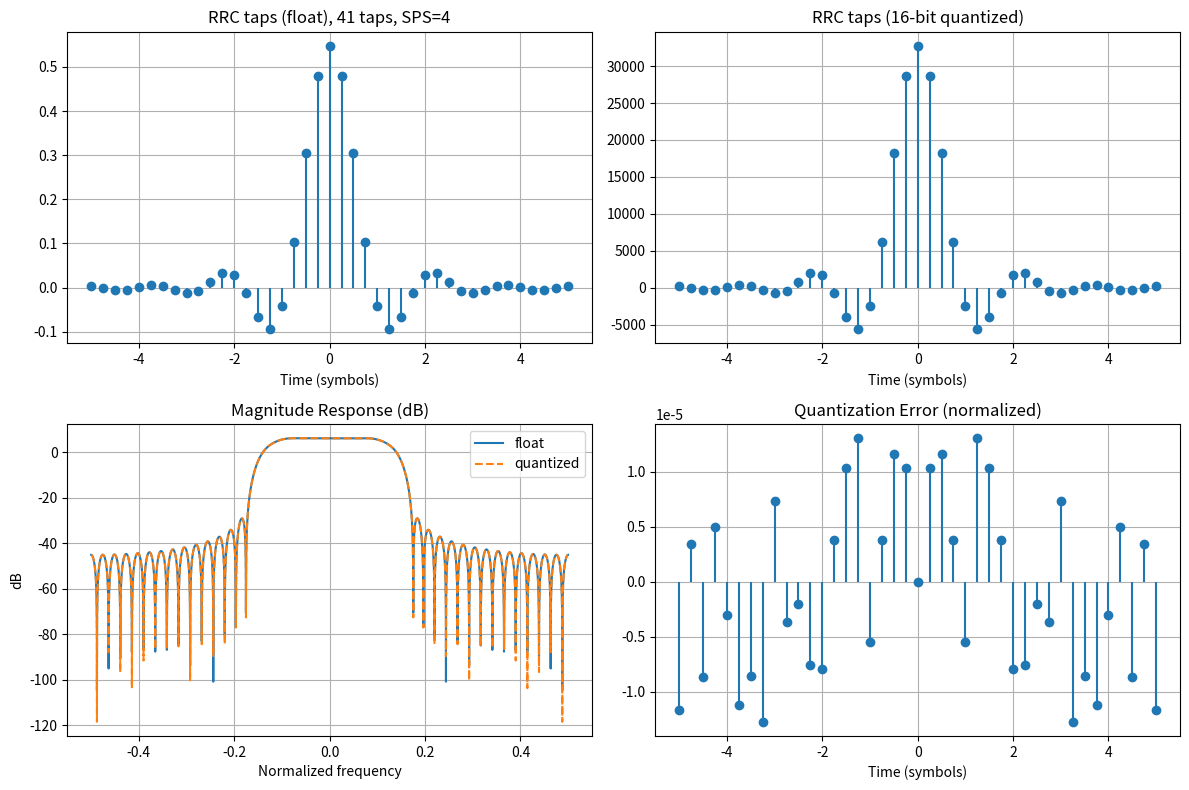

This chart was generated by the following Python code:
"""
RRC Filter coefficient generation and COE file export.
Matches RTL: fir_rrc / fir_rrc_rx (FIR Compiler IP)

Parameters (from RTL):
  SPS  = 4
  beta = 0.35
  span = 10 symbols
  coef_bits = 16 (signed)
  taps = span * sPS + 1 = 41
"""

import numpy as np
import matplotlib.pyplot as plt


def rrc_filter(beta, span, sps):
    N = span * sps
    t = np.arange(-N / 2, N / 2 + 1) / sps
    h = np.zeros_like(t, dtype=np.float64)

    for i, ti in enumerate(t):
        if np.isclose(ti, 0.0):
            h[i] = 1.0 - beta + (4.0 * beta / np.pi)
        elif beta != 0 and np.isclose(abs(ti), 1.0 / (4.0 * beta)):
            h[i] = (beta / np.sqrt(2.0)) * (
                (1.0 + 2.0 / np.pi) * np.sin(np.pi / (4.0 * beta))
                + (1.0 - 2.0 / np.pi) * np.cos(np.pi / (4.0 * beta))
            )
        else:
            num = np.sin(np.pi * ti * (1.0 - beta)) + 4.0 * beta * ti * np.cos(np.pi * ti * (1.0 + beta))
            den = np.pi * ti * (1.0 - (4.0 * beta * ti) ** 2)
            h[i] = num / den

    h /= np.sqrt(np.sum(h ** 2))
    return h


def quantize_to_int(h, coef_bits=16):
    maxv = np.max(np.abs(h))
    full = 2 ** (coef_bits - 1) - 1
    scale = full / maxv
    hq = np.round(h * scale).astype(np.int64)
    hq = np.clip(hq, -(2 ** (coef_bits - 1)), 2 ** (coef_bits - 1) - 1)
    return hq, scale


def write_coe(path, coeff_int, radix=10):
    with open(path, "w") as f:
        f.write(f"radix={radix};\n")
        coef_str = " ".join(str(int(c)) for c in coeff_int)
        f.write(f"coefdata={coef_str};\n")


def plot_rrc(h, hq, sps):
    taps = len(h)
    n = np.arange(taps)
    t_sym = (n - (taps - 1) / 2) / sps

    Nfft = 8192
    H = np.fft.fftshift(np.fft.fft(h, Nfft))
    f = np.fft.fftshift(np.fft.fftfreq(Nfft))

    hq_f = hq.astype(np.float64)
    hq_f /= np.sqrt(np.sum(hq_f ** 2))
    Hq = np.fft.fftshift(np.fft.fft(hq_f, Nfft))

    fig, axes = plt.subplots(2, 2, figsize=(12, 8))

    axes[0, 0].stem(t_sym, h, basefmt=" ")
    axes[0, 0].set_title(f"RRC taps (float), {taps} taps, SPS={sps}")
    axes[0, 0].set_xlabel("Time (symbols)")
    axes[0, 0].grid(True)

    axes[0, 1].stem(t_sym, hq, basefmt=" ")
    axes[0, 1].set_title("RRC taps (16-bit quantized)")
    axes[0, 1].set_xlabel("Time (symbols)")
    axes[0, 1].grid(True)

    axes[1, 0].plot(f, 20 * np.log10(np.abs(H) + 1e-12), label="float")
    axes[1, 0].plot(f, 20 * np.log10(np.abs(Hq) + 1e-12), "--", label="quantized")
    axes[1, 0].set_title("Magnitude Response (dB)")
    axes[1, 0].set_xlabel("Normalized frequency")
    axes[1, 0].set_ylabel("dB")
    axes[1, 0].legend()
    axes[1, 0].grid(True)

    err = hq.astype(np.float64) / np.max(np.abs(hq)) - h / np.max(np.abs(h))
    axes[1, 1].stem(t_sym, err, basefmt=" ")
    axes[1, 1].set_title("Quantization Error (normalized)")
    axes[1, 1].set_xlabel("Time (symbols)")
    axes[1, 1].grid(True)

    plt.tight_layout()
    plt.show()


if __name__ == "__main__":
    # Parameters matching RTL
    SPS = 4
    BETA = 0.35
    SPAN = 10
    COEF_BITS = 16

    h = rrc_filter(BETA, SPAN, SPS)
    hq, scale = quantize_to_int(h, COEF_BITS)

    fname = f"rrc_sps{SPS}_beta{BETA}_span{SPAN}_q{COEF_BITS}p.coe".replace(".", "p")
    write_coe(fname, hq)

    print(f"Taps: {len(h)} (expected {SPAN * SPS + 1})")
    print(f"Scale: {scale:.3f}")
    print(f"Coefficients: {hq.tolist()}")
    print(f"COE file: {fname}")

    plot_rrc(h, hq, SPS)
